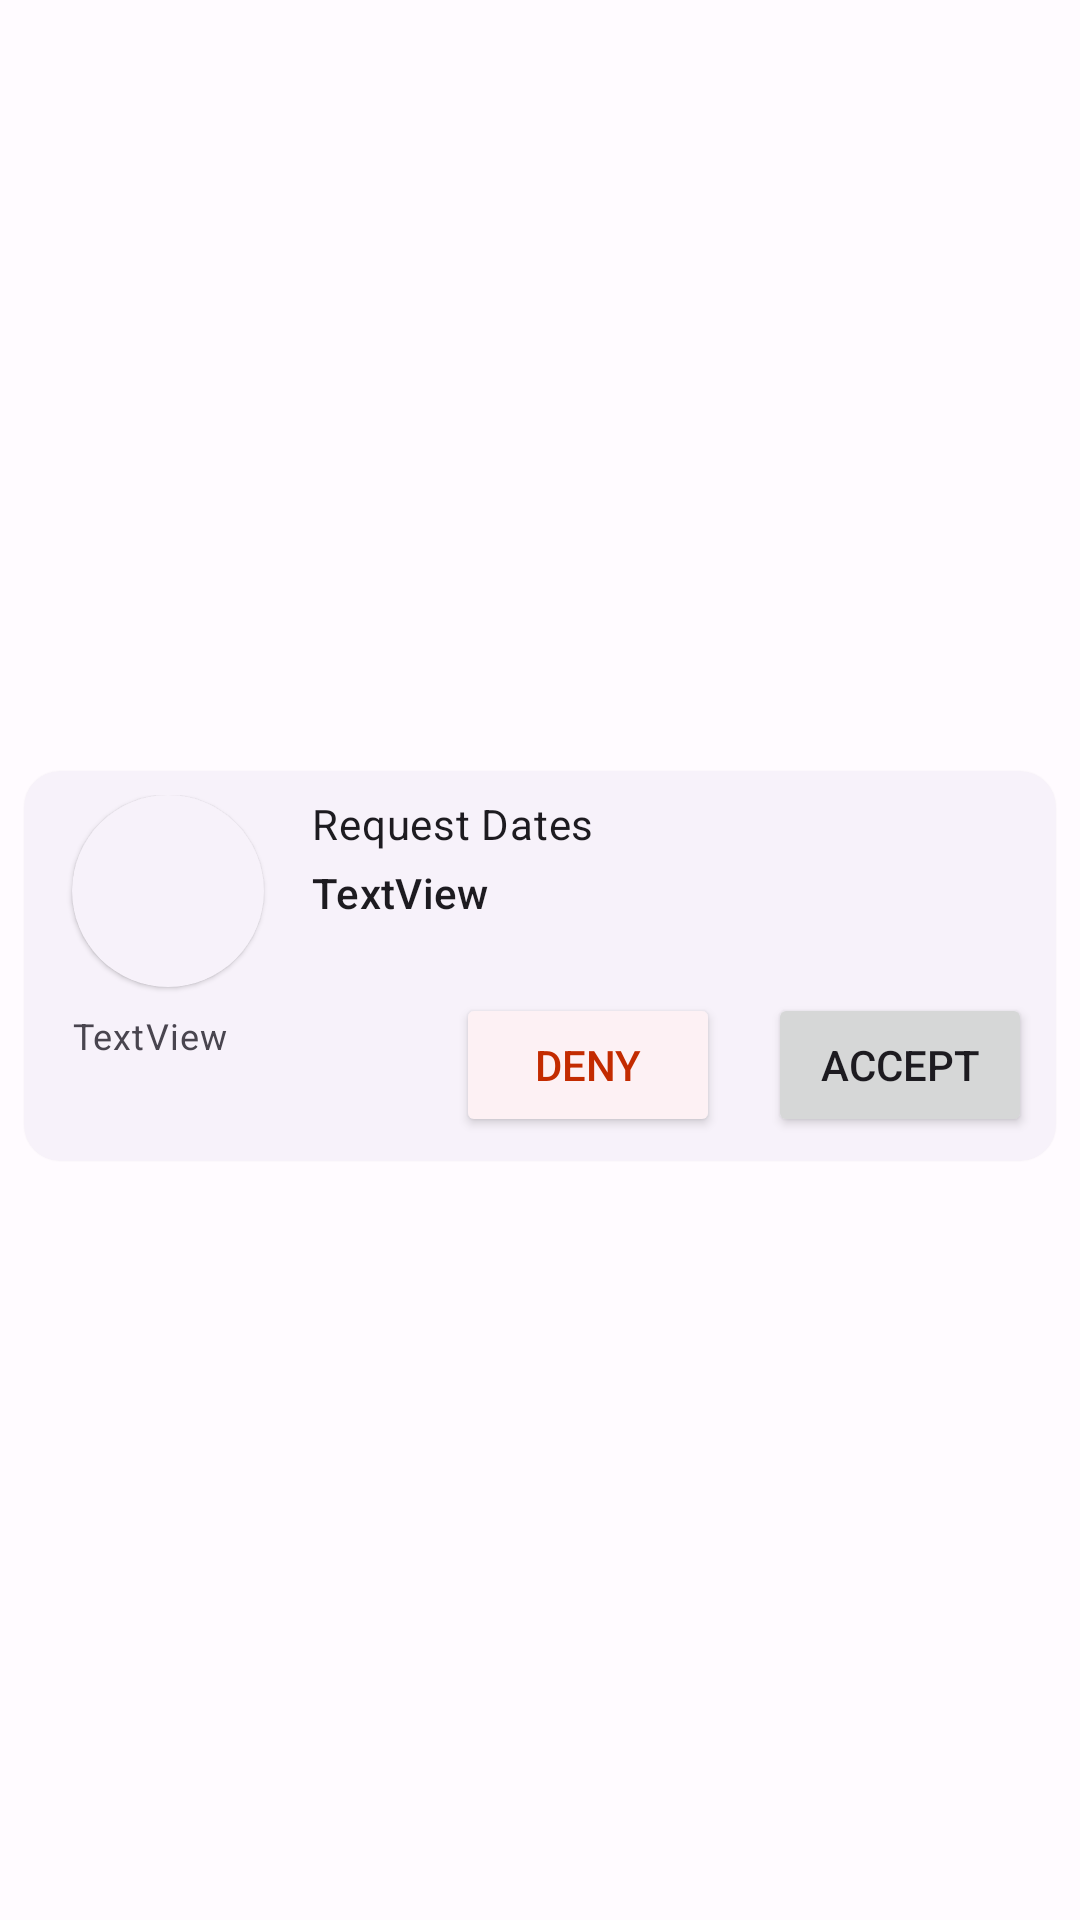

Here is an Android app screen rendered from its layout file. Give the layout XML and the strings, colors and styles it references.
<!-- AndroidManifest.xml: application theme Theme.XPVehicles -->
<!-- res/layout/user_owned_vehicle_request_card.xml -->
<?xml version="1.0" encoding="utf-8"?>
<androidx.constraintlayout.widget.ConstraintLayout xmlns:android="http://schemas.android.com/apk/res/android"
    xmlns:app="http://schemas.android.com/apk/res-auto"
    xmlns:tools="http://schemas.android.com/tools"
    android:layout_width="match_parent"
    android:layout_height="wrap_content">

    <com.google.android.material.card.MaterialCardView
        android:id="@+id/requestCard"
        style="?attr/materialCardViewElevatedStyle"
        android:layout_width="0dp"
        android:layout_height="wrap_content"
        android:layout_marginHorizontal="8dp"
        android:layout_marginStart="8dp"
        android:layout_marginTop="8dp"
        android:layout_marginEnd="8dp"
        android:layout_marginBottom="4dp"
        app:contentPadding="8dp"
        app:layout_constraintBottom_toBottomOf="parent"
        app:layout_constraintEnd_toEndOf="parent"
        app:layout_constraintStart_toStartOf="parent"
        app:layout_constraintTop_toTopOf="parent">

        <LinearLayout
            android:layout_width="match_parent"
            android:layout_height="match_parent"
            android:orientation="vertical">

            <androidx.constraintlayout.widget.ConstraintLayout
                android:layout_width="match_parent"
                android:layout_height="114dp">

                <com.google.android.material.card.MaterialCardView
                    android:id="@+id/materialCardView"
                    style="?attr/materialCardViewElevatedStyle"
                    android:layout_width="64dp"
                    android:layout_height="64dp"
                    android:layout_centerInParent="true"
                    android:layout_marginStart="8dp"
                    app:cardCornerRadius="160dp"
                    app:layout_constraintStart_toStartOf="parent"
                    app:layout_constraintTop_toTopOf="parent">

                    <ImageView
                        android:id="@+id/ivRequestProfileImage"
                        android:layout_width="match_parent"
                        android:layout_height="match_parent"
                        android:scaleType="centerCrop"
                        app:layout_constraintBottom_toBottomOf="parent"
                        app:layout_constraintEnd_toEndOf="parent"
                        app:layout_constraintStart_toStartOf="parent"
                        app:layout_constraintTop_toTopOf="parent"
                        tools:src="@tools:sample/avatars" />

                </com.google.android.material.card.MaterialCardView>

                <Button
                    android:id="@+id/btnRequestDeny"
                    android:layout_width="wrap_content"
                    android:layout_height="wrap_content"
                    android:layout_marginEnd="16dp"
                    android:backgroundTint="#FDF1F4"
                    android:text="Deny"
                    android:textColor="#C32B00"
                    app:layout_constraintBottom_toBottomOf="parent"
                    app:layout_constraintEnd_toStartOf="@+id/btnRequestAccept"
                    app:strokeColor="#1C1C1C"
                    app:strokeWidth="1dp" />

                <Button
                    android:id="@+id/btnRequestAccept"
                    android:layout_width="wrap_content"
                    android:layout_height="wrap_content"
                    android:text="Accept"
                    app:layout_constraintBottom_toBottomOf="parent"
                    app:layout_constraintEnd_toEndOf="parent" />

                <TextView
                    android:id="@+id/tvRequestDates"
                    style="@style/TextAppearance.Material3.TitleSmall"
                    android:layout_width="wrap_content"
                    android:layout_height="22dp"
                    android:layout_marginStart="16dp"
                    android:layout_marginTop="4dp"
                    android:text="TextView"
                    app:layout_constraintStart_toEndOf="@+id/materialCardView"
                    app:layout_constraintTop_toBottomOf="@+id/textView15" />

                <TextView
                    android:id="@+id/tvRequestName"
                    style="@style/TextAppearance.Material3.BodySmall"
                    android:layout_width="wrap_content"
                    android:layout_height="wrap_content"
                    android:layout_marginStart="8dp"
                    android:layout_marginTop="8dp"
                    android:text="TextView"
                    app:layout_constraintStart_toStartOf="parent"
                    app:layout_constraintTop_toBottomOf="@+id/materialCardView" />

                <TextView
                    android:id="@+id/textView15"
                    style="@style/TextAppearance.Material3.BodyMedium"
                    android:layout_width="wrap_content"
                    android:layout_height="wrap_content"
                    android:layout_marginStart="16dp"
                    android:text="Request Dates"
                    app:layout_constraintStart_toEndOf="@+id/materialCardView"
                    app:layout_constraintTop_toTopOf="parent" />

                <Button
                    android:id="@+id/btnRequestAccepted"
                    android:layout_width="wrap_content"
                    android:layout_height="wrap_content"
                    android:text="Accepted: Pending Drop-off"
                    android:visibility="gone"
                    app:layout_constraintBottom_toBottomOf="parent"
                    app:layout_constraintEnd_toEndOf="parent"
                    tools:visibility="gone" />

                <Button
                    android:id="@+id/btnRequestDenied"
                    android:layout_width="wrap_content"
                    android:layout_height="wrap_content"
                    android:backgroundTint="#FDF1F4"
                    android:text="Denied"
                    android:textColor="#C32B00"
                    android:visibility="gone"
                    app:layout_constraintBottom_toBottomOf="parent"
                    app:layout_constraintEnd_toEndOf="parent"
                    app:strokeColor="#1C1C1C"
                    app:strokeWidth="1dp"
                    tools:visibility="gone" />

                <ImageButton
                    android:id="@+id/ibExpandMore"
                    android:layout_width="wrap_content"
                    android:layout_height="wrap_content"
                    android:backgroundTint="#00FFFFFF"
                    android:visibility="gone"
                    app:layout_constraintEnd_toEndOf="parent"
                    app:layout_constraintTop_toTopOf="parent"
                    app:srcCompat="@drawable/ic_expand_more_48"
                    tools:visibility="gone" />

                <ImageButton
                    android:id="@+id/ibExpandLess"
                    android:layout_width="wrap_content"
                    android:layout_height="wrap_content"
                    android:backgroundTint="#00FFFFFF"
                    android:visibility="gone"
                    app:layout_constraintEnd_toEndOf="parent"
                    app:layout_constraintTop_toTopOf="parent"
                    app:srcCompat="@drawable/ic_expand_less_48"
                    tools:visibility="gone" />

            </androidx.constraintlayout.widget.ConstraintLayout>

            <androidx.constraintlayout.widget.ConstraintLayout
                android:id="@+id/constraintLayoutMoreInformationContainer"
                android:layout_width="match_parent"
                android:layout_height="wrap_content"
                android:paddingTop="8dp"
                android:visibility="gone"
                tools:visibility="visible">

                <View
                    android:id="@+id/divider5"
                    android:layout_width="393dp"
                    android:layout_height="1dp"
                    android:background="?android:attr/listDivider"
                    app:layout_constraintEnd_toEndOf="parent"
                    app:layout_constraintStart_toStartOf="parent"
                    app:layout_constraintTop_toTopOf="parent" />

                <TextView
                    android:id="@+id/textView20"
                    style="@style/TextAppearance.Material3.LabelLarge"
                    android:layout_width="wrap_content"
                    android:layout_height="wrap_content"
                    android:layout_marginStart="8dp"
                    android:layout_marginTop="8dp"
                    android:text="Drop-off Address"
                    app:layout_constraintStart_toStartOf="parent"
                    app:layout_constraintTop_toTopOf="parent" />

                <TextView
                    android:id="@+id/textView17"
                    style="@style/TextAppearance.Material3.LabelLarge"
                    android:layout_width="wrap_content"
                    android:layout_height="wrap_content"
                    android:layout_marginStart="8dp"
                    android:layout_marginTop="16dp"
                    android:text="Locker Code"
                    app:layout_constraintStart_toStartOf="parent"
                    app:layout_constraintTop_toBottomOf="@+id/tvDropOffAddress" />

                <TextView
                    android:id="@+id/tvDropOffAddress"
                    style="@style/TextAppearance.Material3.BodyMedium"
                    android:layout_width="wrap_content"
                    android:layout_height="wrap_content"
                    android:layout_marginStart="8dp"
                    android:layout_marginTop="8dp"
                    android:text="TextView"
                    app:layout_constraintStart_toStartOf="parent"
                    app:layout_constraintTop_toBottomOf="@+id/textView20" />

                <TextView
                    android:id="@+id/tvLockerCode"
                    android:layout_width="wrap_content"
                    android:layout_height="wrap_content"
                    android:layout_marginStart="8dp"
                    android:text="TextView"
                    app:layout_constraintStart_toEndOf="@+id/textView17"
                    app:layout_constraintTop_toTopOf="@+id/textView17" />

                <Button
                    android:id="@+id/btnFinishDropOff"
                    android:layout_width="wrap_content"
                    android:layout_height="wrap_content"
                    android:layout_marginTop="8dp"
                    android:text="Finish drop off"
                    app:layout_constraintEnd_toEndOf="parent"
                    app:layout_constraintStart_toStartOf="parent"
                    app:layout_constraintTop_toBottomOf="@+id/textView17" />
            </androidx.constraintlayout.widget.ConstraintLayout>

        </LinearLayout>

    </com.google.android.material.card.MaterialCardView>

</androidx.constraintlayout.widget.ConstraintLayout>
<!-- resources referenced by this layout -->
<resources>
  <!-- drawable ic_expand_less_48 (drawable) -->
  <vector xmlns:android="http://schemas.android.com/apk/res/android"
      android:width="32dp"
      android:height="32dp"
      android:viewportWidth="48"
      android:viewportHeight="48"
      android:tint="?attr/colorControlNormal">
    <path
        android:fillColor="@android:color/white"
        android:pathData="M14.15,30.75 L12,28.6 24,16.6 36,28.55 33.85,30.7 24,20.85Z"/>
  </vector>
  <!-- drawable ic_expand_more_48 (drawable) -->
  <vector xmlns:android="http://schemas.android.com/apk/res/android"
      android:width="32dp"
      android:height="32dp"
      android:viewportWidth="48"
      android:viewportHeight="48"
      android:tint="?attr/colorControlNormal">
    <path
        android:fillColor="@android:color/white"
        android:pathData="M24,30.75 L12,18.75 14.15,16.6 24,26.5 33.85,16.65 36,18.8Z"/>
  </vector>
  <color name="md_theme_light_primary">#AB3500</color>
  <color name="md_theme_light_onPrimary">#FFFFFF</color>
  <color name="md_theme_light_primaryContainer">#FFDBD0</color>
  <color name="md_theme_light_onPrimaryContainer">#390C00</color>
  <color name="md_theme_light_secondary">#77574D</color>
  <color name="md_theme_light_onSecondary">#FFFFFF</color>
  <color name="md_theme_light_secondaryContainer">#FFDBD0</color>
  <color name="md_theme_light_onSecondaryContainer">#2C160E</color>
  <color name="md_theme_light_tertiary">#6A5E2F</color>
  <color name="md_theme_light_onTertiary">#FFFFFF</color>
  <color name="md_theme_light_tertiaryContainer">#F3E2A7</color>
  <color name="md_theme_light_onTertiaryContainer">#221B00</color>
  <color name="md_theme_light_error">#BA1A1A</color>
  <color name="md_theme_light_errorContainer">#FFDAD6</color>
  <color name="md_theme_light_onError">#FFFFFF</color>
  <color name="md_theme_light_onErrorContainer">#410002</color>
  <color name="md_theme_light_background">#FFFBFF</color>
  <color name="md_theme_light_onBackground">#201A18</color>
  <color name="md_theme_light_surface">#FFFBFF</color>
  <color name="md_theme_light_onSurface">#201A18</color>
  <color name="md_theme_light_surfaceVariant">#F5DED7</color>
  <color name="md_theme_light_onSurfaceVariant">#53433F</color>
  <color name="md_theme_light_outline">#85736E</color>
  <color name="md_theme_light_inverseOnSurface">#FBEEEA</color>
  <color name="md_theme_light_inverseSurface">#362F2D</color>
  <color name="md_theme_light_inversePrimary">#FFB59D</color>
</resources>
